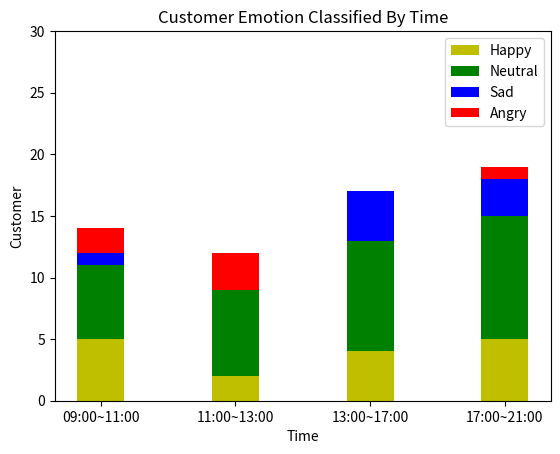

This figure's Python source:
import matplotlib.pyplot as plt
import matplotlib.legend as legend
import numpy as np
import time
import sys
import os

def fileName():
    dte = time.localtime()
    Year = dte.tm_year
    Mon = dte.tm_mon
    Day = dte.tm_mday
    WDay = dte.tm_wday
    Hour = dte.tm_hour
    Min = dte.tm_min
    Sec = dte.tm_sec
    imgFileName = str(Year) + '_' + str(Mon) + '_' + str(Day) + '.png'
    return imgFileName



timeline = ['09:00~11:00','11:00~13:00','13:00~17:00','17:00~21:00']



N = 4
happy = [5,2,4,5]
neutral  = [6,7,9,10]
sad = [1,0,4,3]
angry = [2,3,0,1]

baseforsad = [happy[0]+neutral[0],happy[1]+neutral[1],happy[2]+neutral[2],happy[3]+neutral[3]]
baseforangry =[baseforsad[0]+sad[0],baseforsad[1]+sad[1],baseforsad[2]+sad[2],baseforsad[3]+sad[3]]

ind = np.arange(N)    # the x locations for the groups
width = 0.35       # the width of the bars: can also be len(x) sequence

p1 = plt.bar(ind, happy, width, color='y')
p2 = plt.bar(ind, neutral, width, bottom=happy, color='g')
p3 = plt.bar(ind, sad, width, bottom=baseforsad, color='b')
p4 = plt.bar(ind, angry, width, bottom=baseforangry, color='r')

plt.xlabel('Time')
plt.ylabel('Customer')
plt.title('Customer Emotion Classified By Time')
plt.xticks(ind, timeline)
plt.yticks([0,5,10,15,20,25,30])
plt.legend((p1[0], p2[0], p3[0], p4[0]), ('Happy', 'Neutral','Sad','Angry'))

currenttime = fileName()
plt.savefig(currenttime)
plt.show()




